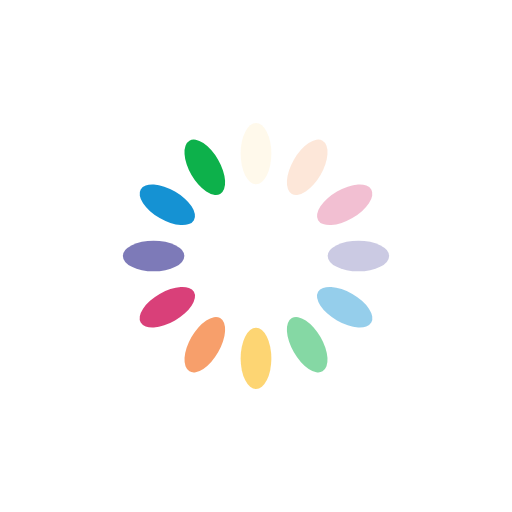
t = 0.00 s
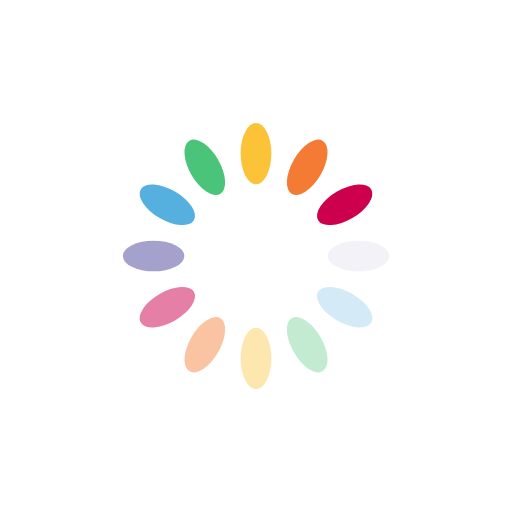
t = 0.25 s
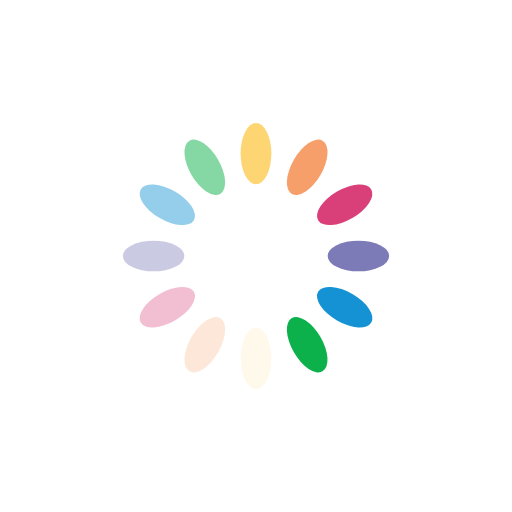
t = 0.50 s
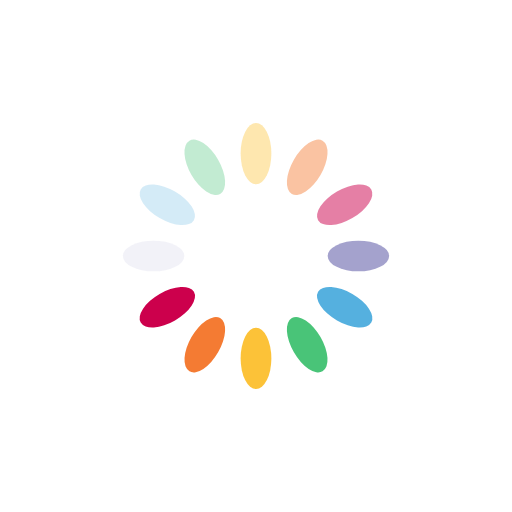
t = 0.75 s

The animated SVG that drew these frames (rendered in a browser with its animation timeline set to each time). Animation: 12 SMIL elements (animate=12); one cycle of 1.00 s, repeats indefinitely.

<?xml version="1.0" encoding="utf-8"?>
<svg xmlns="http://www.w3.org/2000/svg" xmlns:xlink="http://www.w3.org/1999/xlink" style="margin: auto; background: none; display: block; shape-rendering: auto;" width="200px" height="200px" viewBox="0 0 100 100" preserveAspectRatio="xMidYMid">
<g transform="rotate(0 50 50)">
  <rect x="47" y="24" rx="3" ry="6" width="6" height="12" fill="#fcb711">
    <animate attributeName="opacity" values="1;0" keyTimes="0;1" dur="1s" begin="-0.9166666666666666s" repeatCount="indefinite"></animate>
  </rect>
</g><g transform="rotate(30 50 50)">
  <rect x="47" y="24" rx="3" ry="6" width="6" height="12" fill="#f37021">
    <animate attributeName="opacity" values="1;0" keyTimes="0;1" dur="1s" begin="-0.8333333333333334s" repeatCount="indefinite"></animate>
  </rect>
</g><g transform="rotate(60 50 50)">
  <rect x="47" y="24" rx="3" ry="6" width="6" height="12" fill="#cc004c">
    <animate attributeName="opacity" values="1;0" keyTimes="0;1" dur="1s" begin="-0.75s" repeatCount="indefinite"></animate>
  </rect>
</g><g transform="rotate(90 50 50)">
  <rect x="47" y="24" rx="3" ry="6" width="6" height="12" fill="#6460aa">
    <animate attributeName="opacity" values="1;0" keyTimes="0;1" dur="1s" begin="-0.6666666666666666s" repeatCount="indefinite"></animate>
  </rect>
</g><g transform="rotate(120 50 50)">
  <rect x="47" y="24" rx="3" ry="6" width="6" height="12" fill="#0089d0">
    <animate attributeName="opacity" values="1;0" keyTimes="0;1" dur="1s" begin="-0.5833333333333334s" repeatCount="indefinite"></animate>
  </rect>
</g><g transform="rotate(150 50 50)">
  <rect x="47" y="24" rx="3" ry="6" width="6" height="12" fill="#0db14b">
    <animate attributeName="opacity" values="1;0" keyTimes="0;1" dur="1s" begin="-0.5s" repeatCount="indefinite"></animate>
  </rect>
</g><g transform="rotate(180 50 50)">
  <rect x="47" y="24" rx="3" ry="6" width="6" height="12" fill="#fcb711">
    <animate attributeName="opacity" values="1;0" keyTimes="0;1" dur="1s" begin="-0.4166666666666667s" repeatCount="indefinite"></animate>
  </rect>
</g><g transform="rotate(210 50 50)">
  <rect x="47" y="24" rx="3" ry="6" width="6" height="12" fill="#f37021">
    <animate attributeName="opacity" values="1;0" keyTimes="0;1" dur="1s" begin="-0.3333333333333333s" repeatCount="indefinite"></animate>
  </rect>
</g><g transform="rotate(240 50 50)">
  <rect x="47" y="24" rx="3" ry="6" width="6" height="12" fill="#cc004c">
    <animate attributeName="opacity" values="1;0" keyTimes="0;1" dur="1s" begin="-0.25s" repeatCount="indefinite"></animate>
  </rect>
</g><g transform="rotate(270 50 50)">
  <rect x="47" y="24" rx="3" ry="6" width="6" height="12" fill="#6460aa">
    <animate attributeName="opacity" values="1;0" keyTimes="0;1" dur="1s" begin="-0.16666666666666666s" repeatCount="indefinite"></animate>
  </rect>
</g><g transform="rotate(300 50 50)">
  <rect x="47" y="24" rx="3" ry="6" width="6" height="12" fill="#0089d0">
    <animate attributeName="opacity" values="1;0" keyTimes="0;1" dur="1s" begin="-0.08333333333333333s" repeatCount="indefinite"></animate>
  </rect>
</g><g transform="rotate(330 50 50)">
  <rect x="47" y="24" rx="3" ry="6" width="6" height="12" fill="#0db14b">
    <animate attributeName="opacity" values="1;0" keyTimes="0;1" dur="1s" begin="0s" repeatCount="indefinite"></animate>
  </rect>
</g>
<!-- [ldio] generated by https://loading.io/ --></svg>
